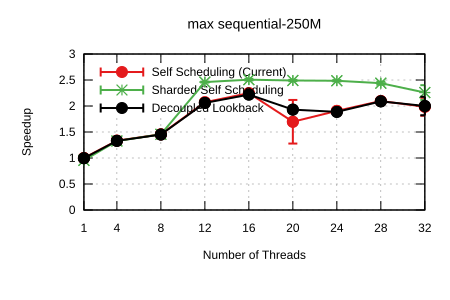

The file beside this chart, header and first rows:
Name, Mean, MeanLB, MeanUB, Stddev, StddevLB, StddevUB, scheduler, threads
max/sequential-250M, 0.1265, 0.126, 0.1269, 6.318530772418183e-4, 4.4366112913459904e-4, 8.570886126490349e-4, Self Scheduling (Current), 1
max/sequential-250M, 9.47862427513529e-2, 9.469921143501307e-2, 9.493220514635108e-2, 1.8396128002775154e-4, 1.0165295536144444e-4, 2.7139074387950133e-4, Self Scheduling (Current), 4
max/sequential-250M, 8.689236689048509e-2, 8.673285830610741e-2, 8.712511657892416e-2, 3.2017975010300453e-4, 2.1596276328792805e-4, 3.8865905094501445e-4, Self Scheduling (Current), 8
max/sequential-250M, 6.10181893235067e-2, 6.0700220706089096e-2, 6.165509229241353e-2, 7.727722585780289e-4, 4.163354094514397e-4, 1.175698754798952e-3, Self Scheduling (Current), 12
max/sequential-250M, 5.625873097031295e-2, 5.578767389606342e-2, 5.695588618669006e-2, 1.0098208270618082e-3, 8.083638998742916e-4, 1.3582010031617984e-3, Self Scheduling (Current), 16
max/sequential-250M, 7.450921649217938e-2, 6.311535907884351e-2, 0.1085, 3.73867297150629e-2, 4.430916373531768e-4, 6.270163711748615e-2, Self Scheduling (Current), 20
max/sequential-250M, 6.63306253834533e-2, 6.60115765880719e-2, 6.657299623251146e-2, 4.897731923352857e-4, 3.953147423934984e-4, 6.266099320611501e-4, Self Scheduling (Current), 24
max/sequential-250M, 6.03283508934044e-2, 5.993435956354785e-2, 6.079777555206665e-2, 8.039366740169936e-4, 6.096963438023801e-4, 1.024686607293167e-3, Self Scheduling (Current), 28
max/sequential-250M, 6.369734268479467e-2, 5.888180807127024e-2, 7.015325745396515e-2, 1.0280259153892647e-2, 6.040173280586331e-3, 1.3376012773432963e-2, Self Scheduling (Current), 32
max/sequential-250M, 0.1324, 0.1312, 0.137, 3.228331178401266e-3, 4.686109584802209e-4, 5.127295587962872e-3, Sharded Self Scheduling, 1
max/sequential-250M, 9.527467468741549e-2, 9.518904305979728e-2, 9.532907215820469e-2, 1.1546988504879092e-4, 5.9390584486338864e-5, 1.7841532576330462e-4, Sharded Self Scheduling, 4
max/sequential-250M, 8.687900478120095e-2, 8.684975028736516e-2, 8.690698247990528e-2, 5.161281875357582e-5, 3.498585061593066e-5, 8.510286838799256e-5, Sharded Self Scheduling, 8
max/sequential-250M, 5.1403945749092954e-2, 5.127419833264409e-2, 5.1662126403191226e-2, 3.32073937387043e-4, 1.7787787248035546e-4, 4.769477163873386e-4, Sharded Self Scheduling, 12
max/sequential-250M, 5.045315191906971e-2, 5.016326492962738e-2, 5.0820132668554154e-2, 6.152902033817029e-4, 3.775649520182994e-4, 7.845598159974608e-4, Sharded Self Scheduling, 16
max/sequential-250M, 5.077402548506766e-2, 5.056102262748795e-2, 5.109134622044055e-2, 4.883673123601571e-4, 3.6096808792375294e-4, 6.054198738864006e-4, Sharded Self Scheduling, 20
max/sequential-250M, 5.087574993345781e-2, 5.067380052424531e-2, 5.1215078489273855e-2, 5.0656746667309e-4, 3.3170459356942906e-4, 7.636782127970962e-4, Sharded Self Scheduling, 24
max/sequential-250M, 5.184667352255105e-2, 5.1441437639051055e-2, 5.269088723790889e-2, 1.0247822823515173e-3, 4.365415019796082e-4, 1.723840654756949e-3, Sharded Self Scheduling, 28
max/sequential-250M, 5.5982739007902155e-2, 5.336463011907159e-2, 6.061285339819733e-2, 6.303978555536194e-3, 3.56592427802723e-3, 9.123291407031215e-3, Sharded Self Scheduling, 32
max/sequential-250M, 0.1271, 0.1261, 0.1298, 2.4726300323045006e-3, 3.897665836410662e-4, 3.856048797941161e-3, Decoupled Lookback, 1
max/sequential-250M, 9.507264245147086e-2, 9.485276100990352e-2, 9.524030324865816e-2, 3.298818493192534e-4, 1.4489795140748394e-4, 4.3485700115098163e-4, Decoupled Lookback, 4
max/sequential-250M, 8.715038718794295e-2, 8.684501646591039e-2, 8.746959044559238e-2, 5.064183419276496e-4, 3.7606907512377627e-4, 7.397354373089027e-4, Decoupled Lookback, 8
max/sequential-250M, 6.142156626844534e-2, 6.124868881896527e-2, 6.161316786341713e-2, 3.306454179403872e-4, 2.4325502519489972e-4, 4.6431784259075656e-4, Decoupled Lookback, 12
max/sequential-250M, 5.697473550272535e-2, 5.636181361522408e-2, 5.761013274243327e-2, 1.1324668180640889e-3, 8.816444258580695e-4, 1.4788278677731195e-3, Decoupled Lookback, 16
max/sequential-250M, 6.550288910047777e-2, 6.45037215953905e-2, 6.832332902933669e-2, 2.763136698137008e-3, 1.0540175169404993e-3, 4.642415201185862e-3, Decoupled Lookback, 20
max/sequential-250M, 6.702142660984681e-2, 6.6815324255143e-2, 6.738586325223335e-2, 5.075538311883262e-4, 3.6024246951273044e-4, 6.883897700636307e-4, Decoupled Lookback, 24
max/sequential-250M, 6.053678105884743e-2, 6.033031885017898e-2, 6.089772695065194e-2, 4.7409354457707086e-4, 3.0374210984082656e-4, 7.323576609586232e-4, Decoupled Lookback, 28
max/sequential-250M, 6.322451146966708e-2, 5.9031251382803705e-2, 7.080866251839772e-2, 1.0528823740662191e-2, 4.104118582087466e-3, 1.7038635647773994e-2, Decoupled Lookback, 32
